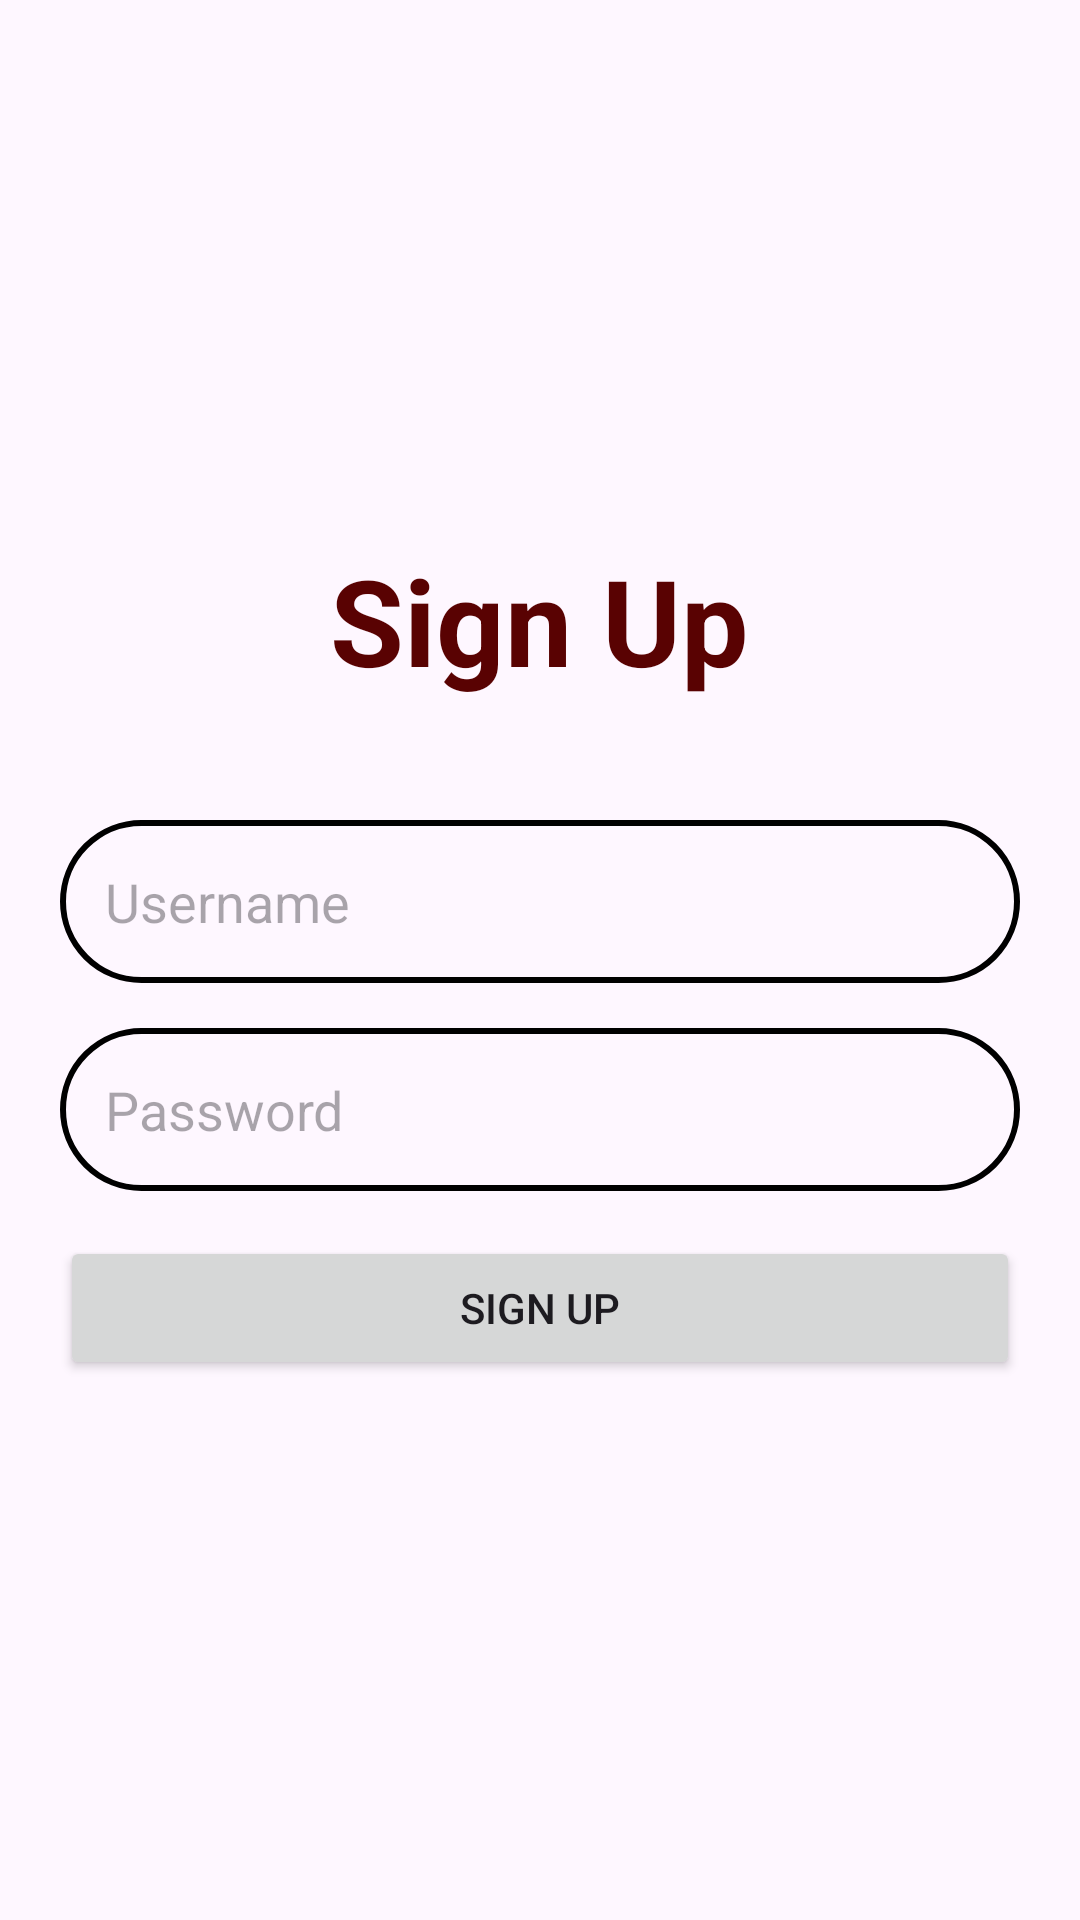

Produce the Android XML layout that renders to this screen, including the resource entries it uses.
<!-- AndroidManifest.xml: application theme Theme.Newadvance -->
<!-- res/layout/fragment_signup.xml -->
<?xml version="1.0" encoding="utf-8"?>
<LinearLayout xmlns:android="http://schemas.android.com/apk/res/android"
    xmlns:tools="http://schemas.android.com/tools"
    android:layout_width="match_parent"
    android:layout_height="match_parent"
    tools:context=".signupFragment"
    android:orientation="vertical"
    android:gravity="center"
    android:padding="20dp">

    <TextView
        android:layout_width="wrap_content"
        android:layout_height="wrap_content"
        android:text="Sign Up"
        android:textSize="40dp"
        android:textStyle="bold"
        android:textColor="@color/red"
        />
    <EditText
        android:layout_width="match_parent"
        android:layout_height="wrap_content"
        android:hint="Username"
        android:id="@+id/username"
        android:background="@drawable/et_layout"
        android:padding="15dp"
        android:layout_marginTop="40dp"
        />

    <EditText
        android:layout_width="match_parent"
        android:layout_height="wrap_content"
        android:hint="Password"
        android:id="@+id/password"
        android:background="@drawable/et_layout"
        android:padding="15dp"
        android:layout_marginTop="15dp"

        />

    <Button
        android:layout_width="match_parent"
        android:layout_height="wrap_content"
        android:layout_marginTop="15dp"
        android:text="Sign up"
        android:id="@+id/signupbtn"
        />






</LinearLayout>
<!-- resources referenced by this layout -->
<resources>
  <color name="red">#590202</color>
  <!-- drawable et_layout (drawable) -->
  <?xml version="1.0" encoding="utf-8"?>
  <shape xmlns:android="http://schemas.android.com/apk/res/android">
  <stroke
      android:width="2dp"
      />
      <corners
          android:radius="40dp"
          />
  </shape>
  <style name="Theme.Newadvance" parent="Base.Theme.Newadvance" />
  <style name="Base.Theme.Newadvance" parent="Theme.Material3.DayNight.NoActionBar">
          
          <item name="colorPrimary">@color/red</item>
          <item name="colorPrimaryVariant">@color/red</item>
          <item name="android:statusBarColor">@color/red</item>
      </style>
</resources>
